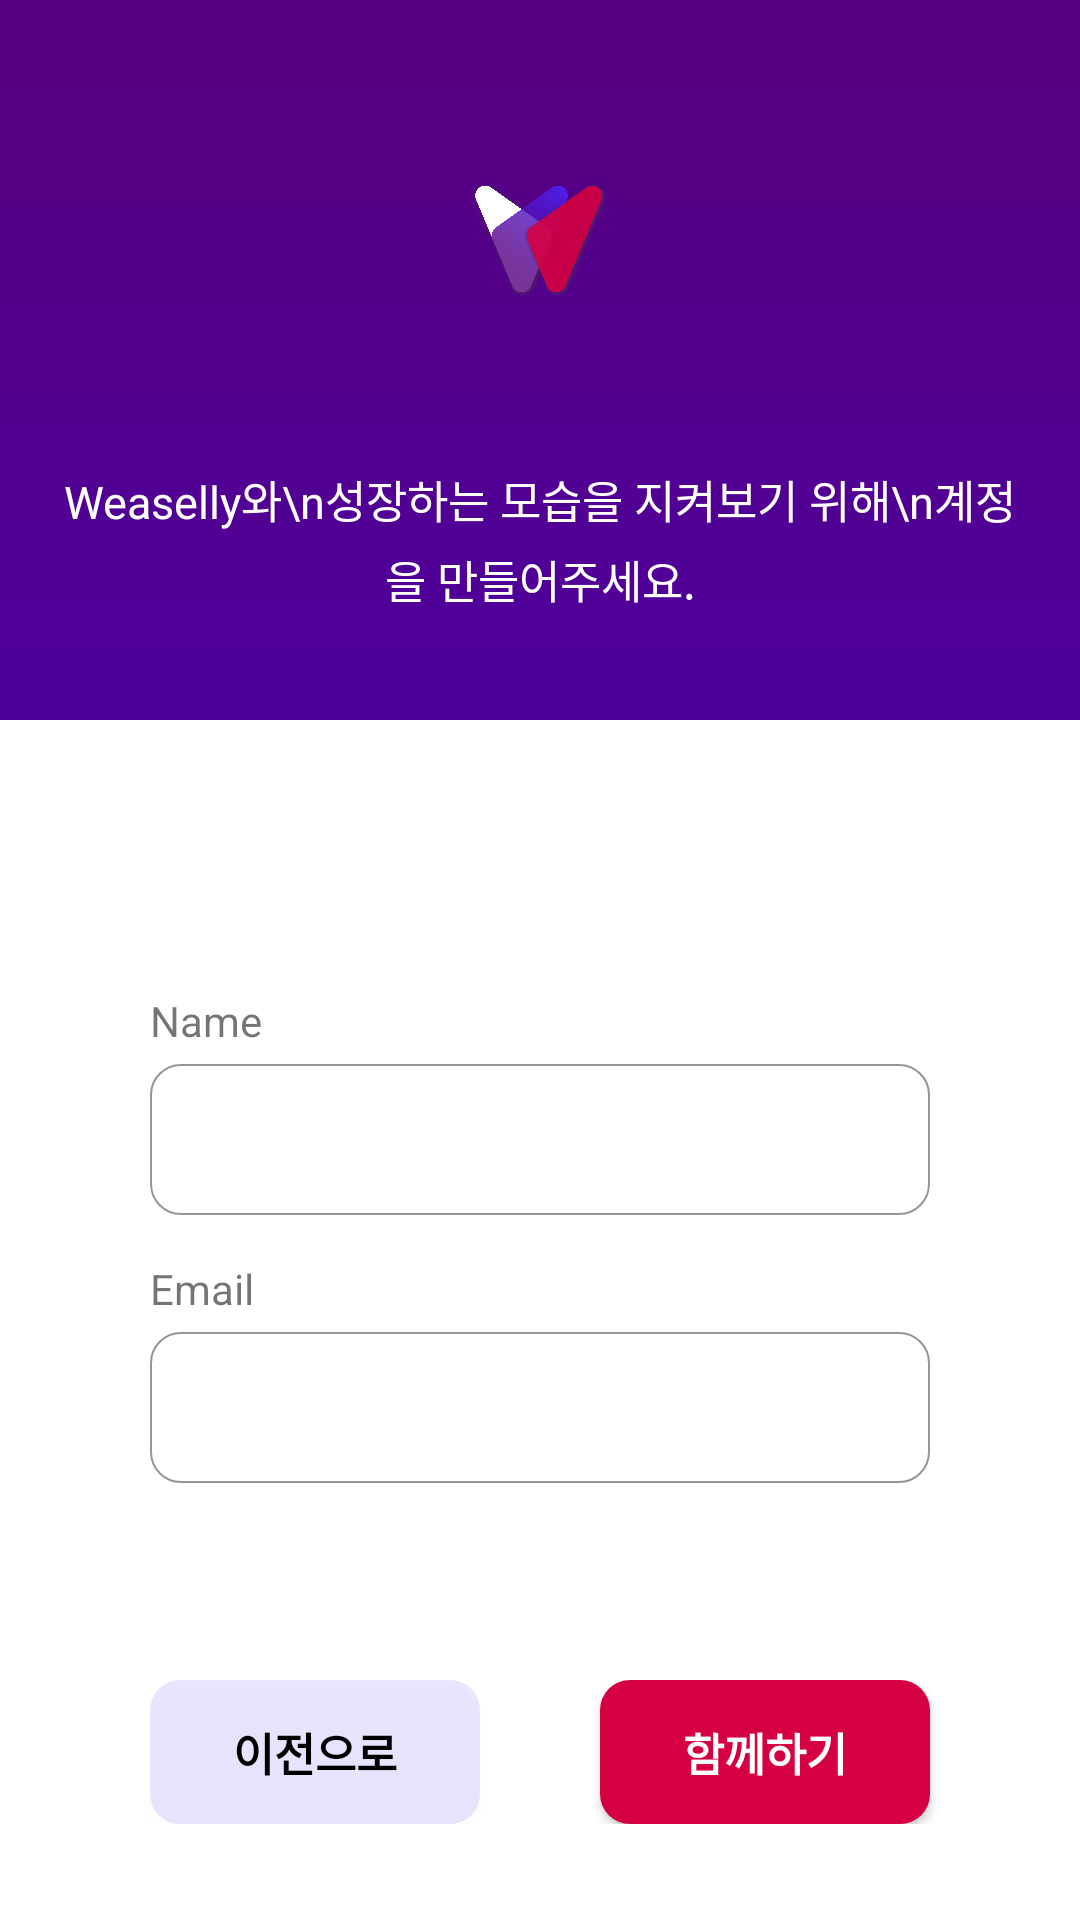

Write the Android layout XML for this screen, with the resource values it uses.
<!-- AndroidManifest.xml: application theme AppTheme -->
<!-- res/layout/activity_add_simple_info.xml -->
<?xml version="1.0" encoding="utf-8"?>
<layout
    xmlns:android="http://schemas.android.com/apk/res/android"
    xmlns:app="http://schemas.android.com/apk/res-auto"
    xmlns:tools="http://schemas.android.com/tools">
    <data>
        <variable
            name="activity"
            type="weaselly.gtec.com.weaselly.AddSimpleInfoActivity" />
    </data>


    <LinearLayout
        android:layout_width="match_parent"
        android:layout_height="match_parent"
        android:background="@drawable/background_box"
        tools:context=".CreateAccountActivity"
        android:orientation="vertical">
        <LinearLayout
            android:layout_width="match_parent"
            android:layout_height="0dp"
            android:layout_weight="1.5"
            android:orientation="vertical">
            <LinearLayout
                android:layout_width="match_parent"
                android:layout_height="0dp"
                android:layout_weight="1"
                android:layout_margin="20dp"
                android:orientation="vertical"
                android:gravity="center|left|bottom">
                <ImageView
                    android:layout_width="match_parent"
                    android:layout_height="match_parent"
                    android:src="@drawable/weaselly_logo"
                    android:scaleType="fitCenter"
                    android:layout_marginTop="40dp"/>
            </LinearLayout>
            <LinearLayout
                android:layout_width="match_parent"
                android:layout_height="0dp"
                android:layout_weight="1"
                android:orientation="vertical"
                android:layout_margin="20dp">
                <TextView
                    android:layout_width="match_parent"
                    android:layout_height="match_parent"
                    android:text="Weaselly와\n성장하는 모습을 지켜보기 위해\n계정을 만들어주세요."
                    android:gravity="center"
                    android:textColor="#fff"
                    android:textSize="15dp"
                    android:lineSpacingExtra="5dp"/>

            </LinearLayout>

        </LinearLayout>
        <LinearLayout
            android:layout_width="match_parent"
            android:layout_height="0dp"
            android:layout_weight="2"
            android:orientation="vertical"
            android:paddingTop="40dp"
            android:paddingLeft="50dp"
            android:gravity="center"
            android:paddingRight="50dp"
            android:background="#fff">
            <TextView
                android:layout_width="wrap_content"
                android:layout_height="wrap_content"
                android:text="Name"
                android:layout_gravity="left"/>

            <EditText
                android:layout_width="match_parent"
                android:layout_height="wrap_content"
                android:layout_marginTop="5dp"
                android:layout_marginBottom="15dp"
                android:background="@drawable/box_edit"
                android:textSize="18dp"
                android:padding="13dp"/>
            
            <TextView
                android:layout_width="wrap_content"
                android:layout_height="wrap_content"
                android:text="Email"
                android:layout_gravity="left"/>
            <EditText
                android:layout_width="match_parent"
                android:layout_height="wrap_content"
                android:layout_marginTop="5dp"
                android:layout_marginBottom="15dp"
                android:background="@drawable/box_edit"
                android:textSize="18dp"
                android:padding="13dp"/>


        </LinearLayout>
        <LinearLayout
            android:layout_width="match_parent"
            android:layout_height="0dp"
            android:layout_weight="0.5"
            android:background="#fff"
            android:orientation="vertical">
            <LinearLayout
                android:layout_width="match_parent"
                android:layout_height="wrap_content"
                android:gravity="center"
                android:background="#fff"
                android:orientation="horizontal">
                <Button
                    android:layout_width="110dp"
                    android:layout_marginRight="20dp"
                    android:background="@drawable/box_gray"
                    android:layout_height="wrap_content"
                    android:text="이전으로"
                    android:textSize="15dp"
                    android:textStyle="bold"
                    android:textColor="#000"/>
                <Button
                    android:layout_width="110dp"
                    android:layout_marginLeft="20dp"
                    android:background="@drawable/box_point"
                    android:layout_height="wrap_content"
                    android:text="함께하기"
                    android:textSize="15dp"
                    android:textStyle="bold"
                    android:textColor="#fff"/>
            </LinearLayout>

        </LinearLayout>

    </LinearLayout>

</layout>
<!-- resources referenced by this layout -->
<resources>
  <!-- drawable background_box (drawable) -->
  <?xml version="1.0" encoding="utf-8"?>
  <shape xmlns:android="http://schemas.android.com/apk/res/android"
      android:shape="rectangle">
      <gradient
          android:angle="90"
          android:type="linear"
          android:startColor="@color/colorBlue"
          android:endColor="@color/colorPurple"/>
  </shape>
  <!-- drawable box_edit (drawable) -->
  <?xml version="1.0" encoding="utf-8"?>
  <shape
      android:shape="rectangle"
      xmlns:android="http://schemas.android.com/apk/res/android">
  
      <corners
          android:radius="10dp">
  
      </corners>
      <stroke
          android:width="0.5dp"
          android:color="@color/colorStroke" />
  
      <solid android:color="#FFF" />
  
  
  </shape>
  <!-- drawable box_gray (drawable) -->
  <?xml version="1.0" encoding="utf-8"?>
  <shape
      android:shape="rectangle"
      xmlns:android="http://schemas.android.com/apk/res/android">
  
      <corners
          android:radius="10dp">
  
      </corners>
  
      <solid android:color="@color/colorGray" />
  
  
  </shape>
  <!-- drawable box_point (drawable) -->
  <?xml version="1.0" encoding="utf-8"?>
  <shape
      android:shape="rectangle"
      xmlns:android="http://schemas.android.com/apk/res/android">
  
      <corners
          android:radius="10dp">
  
      </corners>
  
      <solid android:color="@color/colorPoint" />
  
  
  </shape>
  <!-- drawable weaselly_logo: png bitmap (drawable, 261792 bytes) -->
  <style name="AppTheme" parent="Theme.AppCompat.Light.DarkActionBar">
          
          <item name="colorPrimary">@color/colorPrimary</item>
          <item name="colorPrimaryDark">@color/colorPrimaryDark</item>
          <item name="colorAccent">@color/colorAccent</item>
          <item name="windowNoTitle">true</item>
          <item name="android:statusBarColor">@color/colorPurple</item>
      </style>
  <color name="colorBlue">#4100CE</color>
  <color name="colorPurple">#57007F</color>
  <color name="colorStroke">#969696</color>
  <color name="colorGray">#1A4A00FF</color>
  <color name="colorPoint">#D50042</color>
  <color name="colorPrimary">#008577</color>
  <color name="colorPrimaryDark">#00574B</color>
  <color name="colorAccent">#D81B60</color>
</resources>
